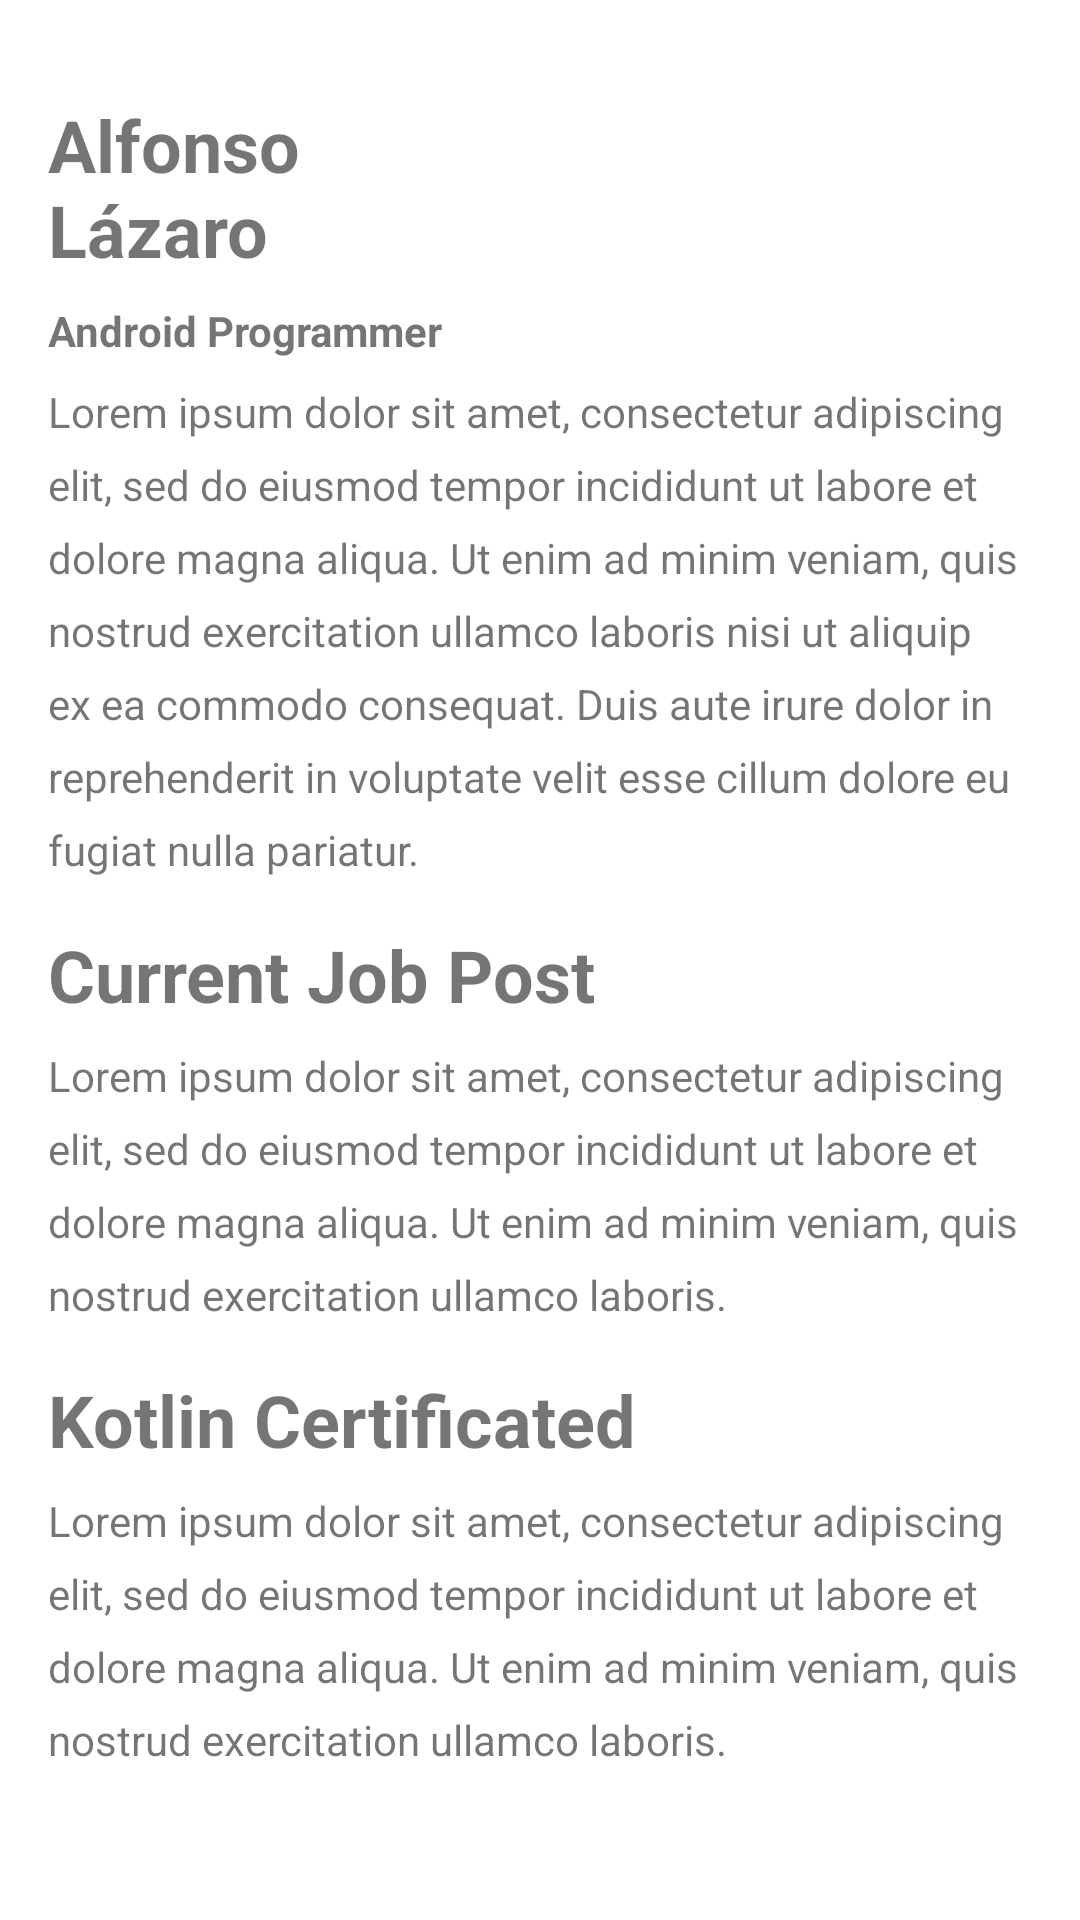

Write the Android layout XML for this screen, with the resource values it uses.
<!-- AndroidManifest.xml: application theme Theme.Portfolio -->
<!-- res/layout/fragment_home.xml -->
<?xml version="1.0" encoding="utf-8"?>
<androidx.constraintlayout.widget.ConstraintLayout xmlns:android="http://schemas.android.com/apk/res/android"
    xmlns:app="http://schemas.android.com/apk/res-auto"
    xmlns:tools="http://schemas.android.com/tools"
    android:orientation="vertical" android:layout_width="match_parent"
    android:layout_height="match_parent">

    <TextView
        android:id="@+id/textView2"
        android:layout_width="wrap_content"
        android:layout_height="wrap_content"
        android:layout_marginStart="16dp"
        android:layout_marginTop="32dp"
        android:text="@string/name"
        android:textSize="24sp"
        android:textStyle="bold"
        app:layout_constraintStart_toStartOf="parent"
        app:layout_constraintTop_toTopOf="parent" />

    <TextView
        android:id="@+id/textView3"
        android:layout_width="wrap_content"
        android:layout_height="wrap_content"
        android:layout_marginStart="16dp"
        android:layout_marginTop="8dp"
        android:layout_marginEnd="8dp"
        android:text="@string/job_name"
        android:textStyle="bold"
        app:layout_constraintEnd_toEndOf="parent"
        app:layout_constraintHorizontal_bias="0.0"
        app:layout_constraintStart_toStartOf="parent"
        app:layout_constraintTop_toBottomOf="@+id/textView2" />

    <TextView
        android:id="@+id/textView4"
        android:layout_width="0dp"
        android:layout_height="wrap_content"
        android:layout_marginStart="16dp"
        android:layout_marginTop="8dp"
        android:layout_marginEnd="16dp"
        android:lineSpacingExtra="8sp"
        android:text="@string/lorem_text"
        app:layout_constraintEnd_toEndOf="parent"
        app:layout_constraintStart_toStartOf="parent"
        app:layout_constraintTop_toBottomOf="@+id/textView3" />

    <TextView
        android:id="@+id/textView5"
        android:layout_width="wrap_content"
        android:layout_height="wrap_content"
        android:layout_marginStart="16dp"
        android:layout_marginTop="16dp"
        android:layout_marginEnd="8dp"
        android:text="@string/current_job_post"
        android:textSize="24sp"
        android:textStyle="bold"
        app:layout_constraintEnd_toEndOf="parent"
        app:layout_constraintHorizontal_bias="0.0"
        app:layout_constraintStart_toStartOf="parent"
        app:layout_constraintTop_toBottomOf="@+id/textView4" />

    <TextView
        android:id="@+id/textView6"
        android:layout_width="0dp"
        android:layout_height="wrap_content"
        android:layout_marginStart="16dp"
        android:layout_marginTop="8dp"
        android:layout_marginEnd="16dp"
        android:lineSpacingExtra="8sp"
        android:text="@string/lorem_text2"
        app:layout_constraintEnd_toEndOf="parent"
        app:layout_constraintStart_toStartOf="parent"
        app:layout_constraintTop_toBottomOf="@+id/textView5" />

    <TextView
        android:id="@+id/textView7"
        android:layout_width="wrap_content"
        android:layout_height="wrap_content"
        android:layout_marginStart="16dp"
        android:layout_marginTop="16dp"
        android:layout_marginEnd="8dp"
        android:text="@string/diploma"
        android:textSize="24sp"
        android:textStyle="bold"
        app:layout_constraintEnd_toEndOf="parent"
        app:layout_constraintHorizontal_bias="0.0"
        app:layout_constraintStart_toStartOf="parent"
        app:layout_constraintTop_toBottomOf="@+id/textView6" />

    <TextView
        android:id="@+id/textView8"
        android:layout_width="0dp"
        android:layout_height="wrap_content"
        android:layout_marginStart="16dp"
        android:layout_marginTop="8dp"
        android:layout_marginEnd="16dp"
        android:lineSpacingExtra="8sp"
        android:text="@string/lorem_text2"
        app:layout_constraintEnd_toEndOf="parent"
        app:layout_constraintHorizontal_bias="0.0"
        app:layout_constraintStart_toStartOf="parent"
        app:layout_constraintTop_toBottomOf="@+id/textView7" />
</androidx.constraintlayout.widget.ConstraintLayout>
<!-- resources referenced by this layout -->
<resources>
  <string name="current_job_post">Current Job Post</string>
  <string name="diploma">Kotlin Certificated</string>
  <string name="job_name">Android Programmer</string>
  <string name="lorem_text">Lorem ipsum dolor sit amet, consectetur adipiscing elit, sed do eiusmod tempor incididunt ut labore et dolore magna aliqua. Ut enim ad minim veniam, quis nostrud exercitation ullamco laboris nisi ut aliquip ex ea commodo consequat. Duis aute irure dolor in reprehenderit in voluptate velit esse cillum dolore eu fugiat nulla pariatur. </string>
  <string name="lorem_text2">Lorem ipsum dolor sit amet, consectetur adipiscing elit, sed do eiusmod tempor incididunt ut labore et dolore magna aliqua. Ut enim ad minim veniam, quis nostrud exercitation ullamco laboris.</string>
  <string name="name">Alfonso\nLázaro</string>
  <style name="Theme.Portfolio" parent="Theme.MaterialComponents.DayNight.DarkActionBar">
          
          <item name="colorPrimary">#ffffff</item>
      </style>
</resources>
